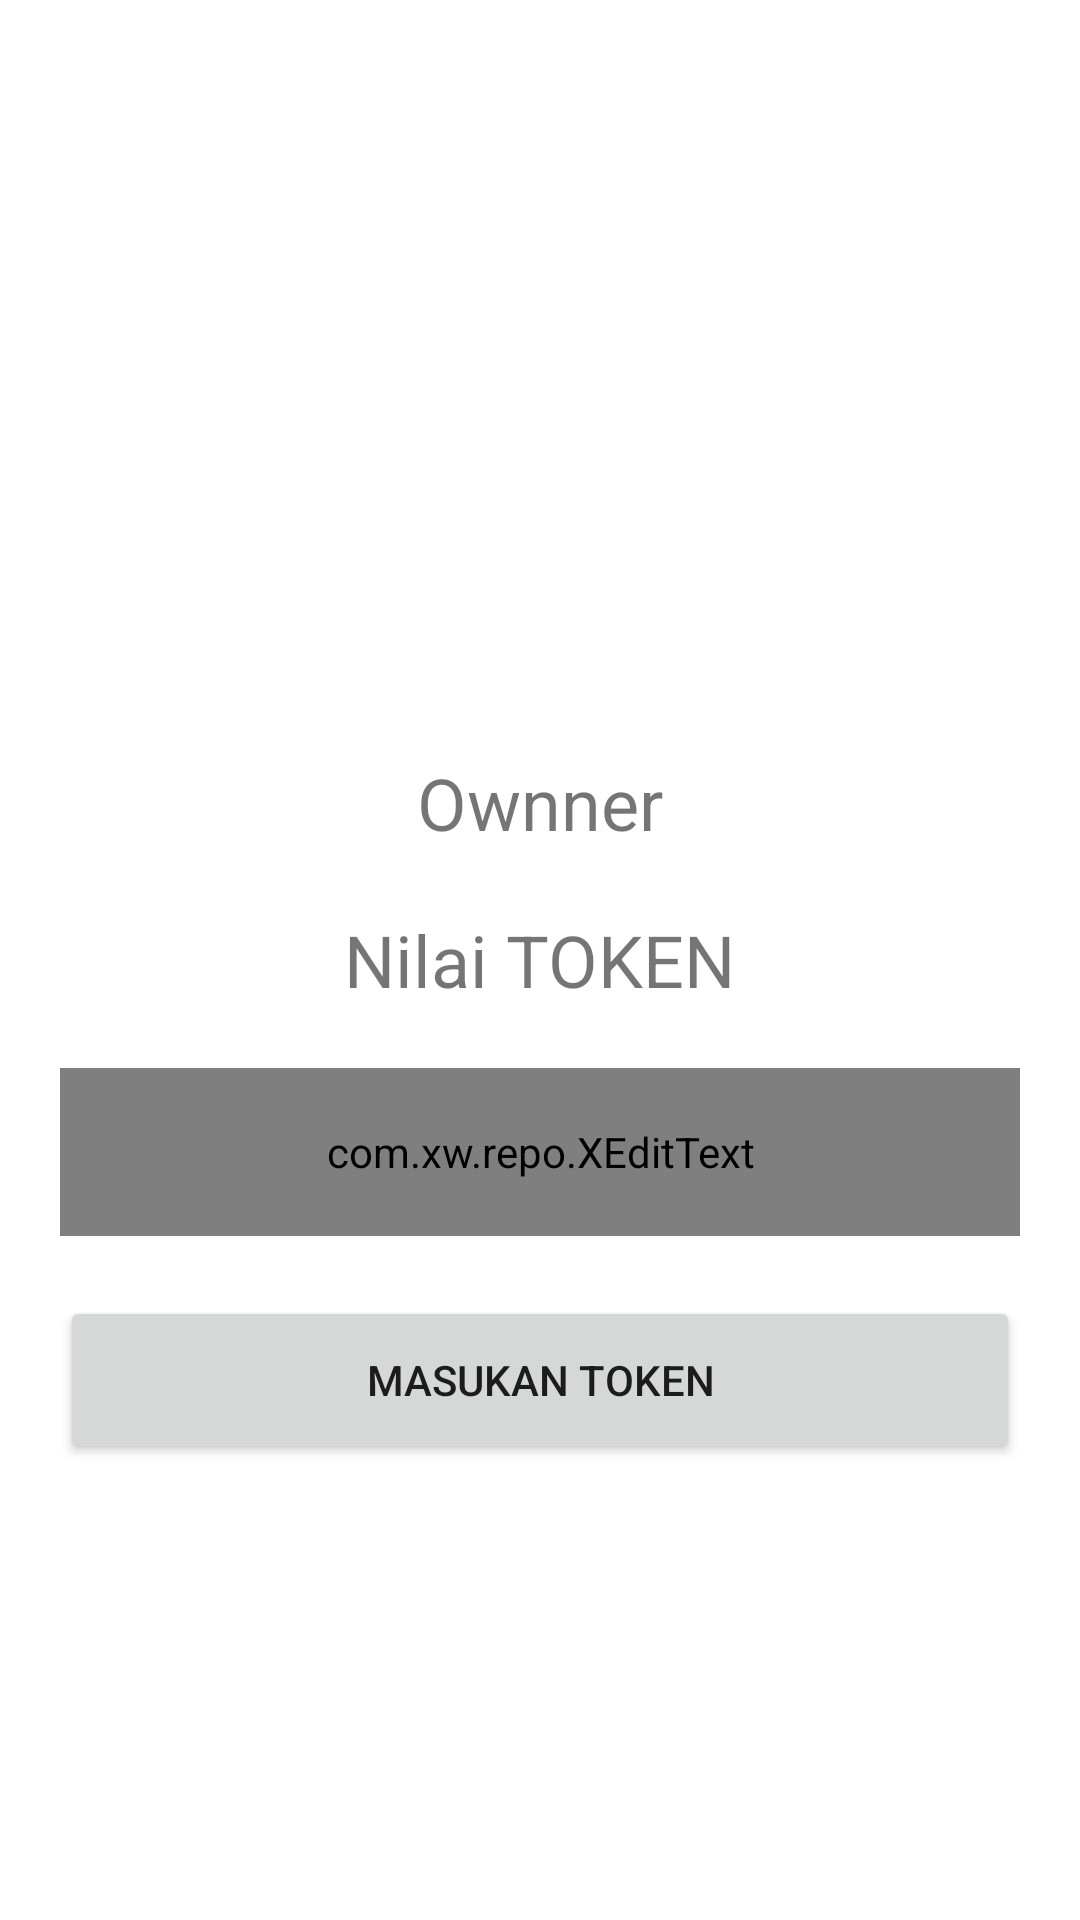

The Android layout XML behind this screen, and the referenced resources:
<!-- AndroidManifest.xml: application theme Theme.Plnsimmulation -->
<!-- res/layout/activity_meteran.xml -->
<?xml version="1.0" encoding="utf-8"?>
<RelativeLayout
    xmlns:android="http://schemas.android.com/apk/res/android"
    xmlns:app="http://schemas.android.com/apk/res-auto"
    xmlns:tools="http://schemas.android.com/tools"
    android:layout_width="match_parent"
    android:layout_height="match_parent"
    tools:context=".ui.MeteranActivity">

    <androidx.appcompat.widget.AppCompatTextView
        android:id="@+id/tv_owner"
        android:layout_width="wrap_content"
        android:layout_height="wrap_content"
        android:layout_centerVertical="true"
        android:text="Ownner"
        android:layout_above="@+id/tv_token"
        android:layout_centerHorizontal="true"
        android:textSize="24sp"
        android:layout_marginBottom="20dp"
        />

    <androidx.appcompat.widget.AppCompatTextView
        android:id="@+id/tv_token"
        android:layout_width="wrap_content"
        android:layout_height="wrap_content"
        android:layout_centerVertical="true"
        android:text="Nilai TOKEN"
        android:layout_centerHorizontal="true"
        android:textSize="24sp"
        />
    <com.xw.repo.XEditText
        android:id="@+id/et_token"
        android:layout_width="match_parent"
        android:inputType="phone"
        android:hint="Masukan Token"
        android:layout_height="56dp"
        android:layout_margin="20dp"
        android:layout_below="@+id/tv_token"
        android:gravity="bottom"
        android:layout_centerVertical="true"
        android:nextFocusDown="@+id/btnLogin"
        android:imeOptions="actionNext"/>

    <androidx.appcompat.widget.AppCompatButton
        android:id="@+id/btn_redeem"
        android:layout_width="match_parent"
        android:layout_height="56dp"
        android:layout_marginLeft="20dp"
        android:layout_marginRight="20dp"
        android:layout_below="@+id/et_token"
        android:text="Masukan Token"/>
</RelativeLayout>
<!-- resources referenced by this layout -->
<resources>
  <style name="Theme.Plnsimmulation" parent="Theme.MaterialComponents.DayNight.DarkActionBar">
          
          <item name="colorPrimary">@color/purple_500</item>
          <item name="colorPrimaryVariant">@color/purple_700</item>
          <item name="colorOnPrimary">@color/white</item>
          
          <item name="colorSecondary">@color/teal_200</item>
          <item name="colorSecondaryVariant">@color/teal_700</item>
          <item name="colorOnSecondary">@color/black</item>
          
          <item name="android:statusBarColor" tools:targetApi="l">?attr/colorPrimaryVariant</item>
          
      </style>
  <!-- not gathered from this repository: default colours our renderer supplied (Android Studio template values) -->
  <color name="purple_500">#FF6200EE</color>
  <color name="purple_700">#FF3700B3</color>
  <color name="teal_200">#FF03DAC5</color>
  <color name="teal_700">#FF018786</color>
  <color name="black">#FF000000</color>
  <color name="white">#FFFFFFFF</color>
</resources>
